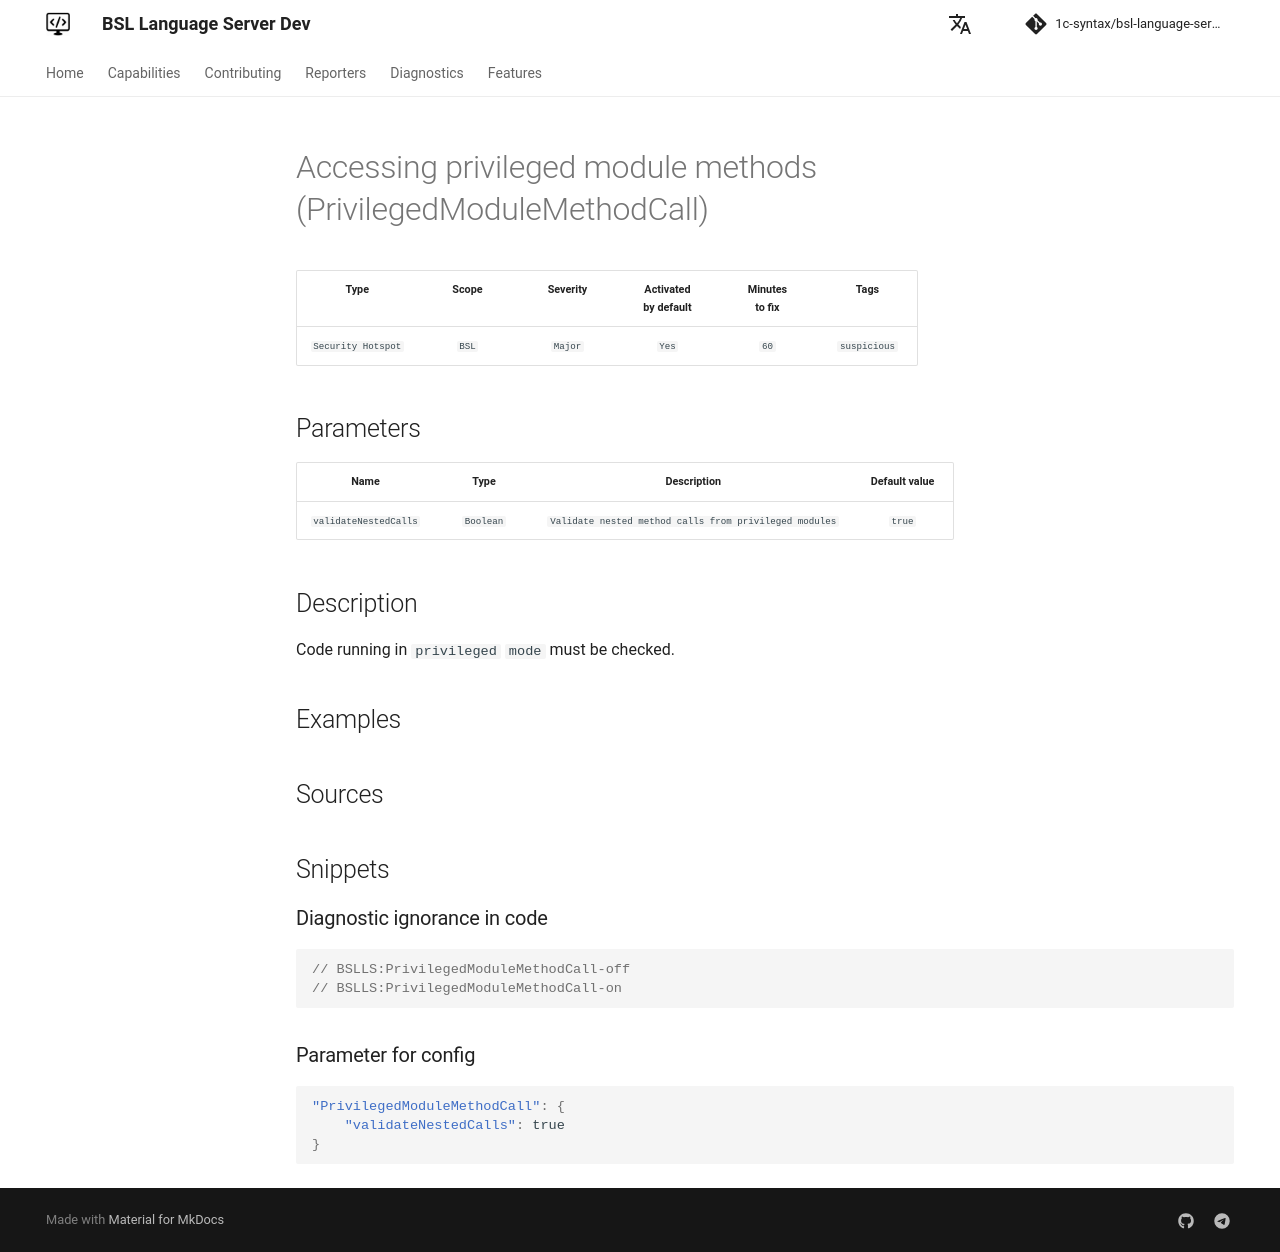

repository: 1c-syntax/bsl-language-server · page: dev/en/diagnostics/PrivilegedModuleMethodCall/index.html · generator: mkdocs

# Accessing privileged module methods (PrivilegedModuleMethodCall)

<!-- Блоки выше заполняются автоматически, не трогать -->
## Description
<!-- Описание диагностики заполняется вручную. Необходимо понятным языком описать смысл и схему работу -->
Code running in `privileged` `mode` must be checked.

## Examples
<!-- В данном разделе приводятся примеры, на которые диагностика срабатывает, а также можно привести пример, как можно исправить ситуацию -->

## Sources
<!-- Необходимо указывать ссылки на все источники, из которых почерпнута информация для создания диагностики -->
<!-- Примеры источников
* Источник: [Стандарт: `Тексты модулей`](https://its.1c.ru/db/v8std#content:456:hdoc)
* Полезная информация: [Отказ от использования модальных окон](https://its.1c.ru/db/metod8dev#content:5272:hdoc)
* `Источник`: [Cognitive complexity, `ver`. 1.4](https://www.sonarsource.com/docs/CognitiveComplexity.pdf) -->
